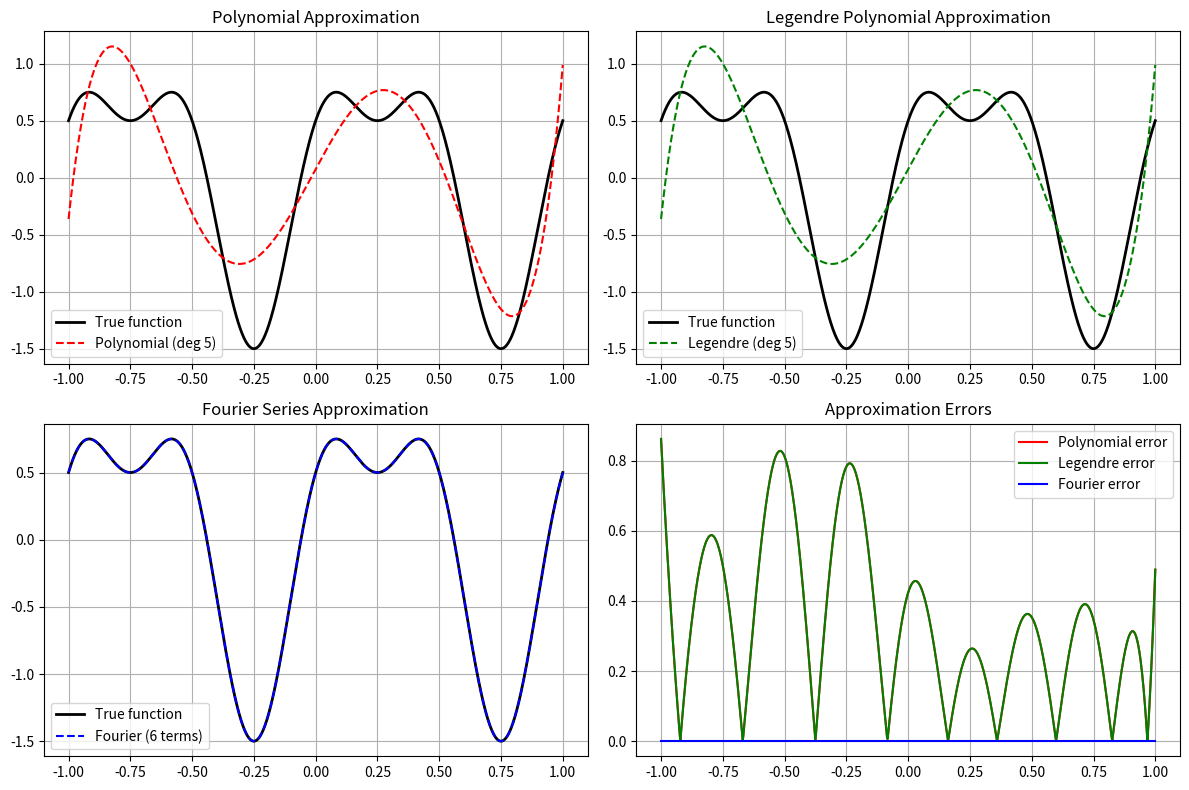
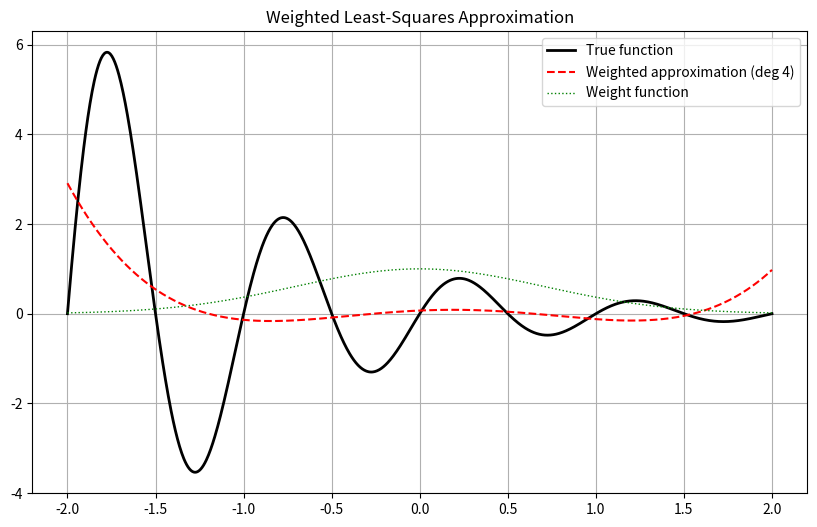

Python code for these plots, in order:
import numpy as np
import matplotlib.pyplot as plt
from scipy.integrate import quad
from scipy.linalg import solve

class LeastSquaresApproximation:
    """
    A class to compute least-squares approximations of continuous functions
    using different basis functions.
    """
    
    def __init__(self, function, interval, weight_function = None):
        """
        Initialize the approximation.
        
        Parameters:
        - function: The continuous function to approximate
        - interval: Tuple (a, b) defining the approximation interval
        - weight_function: Weight function for weighted least squares (default: 1)
        """
        self.function = function
        self.a, self.b = interval
        self.weight_function = weight_function if weight_function else lambda x: 1.0
        
    def polynomial_approximation(self, degree):
        """
        Compute polynomial least-squares approximation using monomial basis.
        
        Parameters:
        - degree: Degree of the polynomial approximation
        
        Returns:
        - coefficients: Coefficients of the polynomial [a0, a1, ..., an]
        - polynomial: Function that evaluates the approximation
        """
        # Build the Gram matrix and right-hand side vector
        n = degree + 1
        G = np.zeros((n, n))
        b = np.zeros(n)
        
        for i in range(n):
            for j in range(n):
                # Compute inner product <x^i, x^j>
                integrand = lambda x: (x**i) * (x**j) * self.weight_function(x)
                G[i, j], _ = quad(integrand, self.a, self.b)
            
            # Compute inner product <f, x^i>
            integrand_f = lambda x: self.function(x) * (x**i) * self.weight_function(x)
            b[i], _ = quad(integrand_f, self.a, self.b)
        
        # Solve the linear system G * c = b
        coefficients = solve(G, b)
        
        # Create the polynomial function
        def polynomial(x):
            result = 0
            for i, coeff in enumerate(coefficients):
                result += coeff * (x**i)
            return result
        
        return coefficients, polynomial
    
    def legendre_approximation(self, degree):
        """
        Compute least-squares approximation using Legendre polynomials.
        
        Parameters:
        - degree: Degree of the approximation
        
        Returns:
        - coefficients: Coefficients for Legendre polynomials
        - approximation: Function that evaluates the approximation
        """
        # Generate Legendre polynomials using recurrence relation
        def legendre_poly(n):
            if n == 0:
                return lambda x: np.ones_like(x)
            elif n == 1:
                return lambda x: x
            else:
                def poly(x):
                    P_prev_prev = np.ones_like(x)  # P0
                    P_prev = x                     # P1
                    for k in range(2, n + 1):
                        P_current = ((2 * k - 1) * x * P_prev - (k - 1) * P_prev_prev) / k
                        P_prev_prev, P_prev = P_prev, P_current
                    return P_prev
                return poly
        
        coefficients = []
        legendre_polys = []
        
        for n in range(degree + 1):
            P_n = legendre_poly(n)
            legendre_polys.append(P_n)
            
            # Compute coefficient: c_n = <f, P_n> / <P_n, P_n>
            numerator_integrand = lambda x: self.function(x) * P_n(x) * self.weight_function(x)
            denominator_integrand = lambda x: P_n(x) * P_n(x) * self.weight_function(x)
            
            numerator, _ = quad(numerator_integrand, self.a, self.b)
            denominator, _ = quad(denominator_integrand, self.a, self.b)
            
            coefficients.append(numerator / denominator)
        
        def approximation(x):
            result = 0
            for i, coeff in enumerate(coefficients):
                result += coeff * legendre_polys[i](x)
            return result
        
        return coefficients, approximation
    
    def fourier_approximation(self, num_terms):
        """
        Compute Fourier series approximation.
        
        Parameters:
        - num_terms: Number of terms in the Fourier series
        
        Returns:
        - coefficients: Dictionary with a0, an, bn coefficients
        - approximation: Function that evaluates the approximation
        """
        L = (self.b - self.a) / 2
        
        # Compute coefficients
        a0_integrand = lambda x: self.function(x) * self.weight_function(x)
        a0, _ = quad(a0_integrand, self.a, self.b)
        a0 /= (self.b - self.a)
        
        an_coeffs = []
        bn_coeffs = []
        
        for n in range(1, num_terms + 1):
            # Compute an
            an_integrand = lambda x: self.function(x) * np.cos(n * np.pi * x / L) * self.weight_function(x)
            an, _ = quad(an_integrand, self.a, self.b)
            an /= L
            an_coeffs.append(an)
            
            # Compute bn
            bn_integrand = lambda x: self.function(x) * np.sin(n * np.pi * x / L) * self.weight_function(x)
            bn, _ = quad(bn_integrand, self.a, self.b)
            bn /= L
            bn_coeffs.append(bn)
        
        coefficients = {'a0': a0, 'an': an_coeffs, 'bn': bn_coeffs}
        
        def approximation(x):
            result = a0
            for n in range(1, num_terms + 1):
                result += an_coeffs[n-1] * np.cos(n * np.pi * x / L)
                result += bn_coeffs[n-1] * np.sin(n * np.pi * x / L)
            return result
        
        return coefficients, approximation
    
    def compute_error(self, approximation_func, num_points=1000):
        """
        Compute the L2 error of the approximation.
        
        Parameters:
        - approximation_func: The approximation function
        - num_points: Number of points for discrete error computation
        
        Returns:
        - error: L2 error
        """
        x_vals = np.linspace(self.a, self.b, num_points)
        f_vals = self.function(x_vals)
        approx_vals = approximation_func(x_vals)
        
        # Discrete L2 error
        error = np.sqrt(np.sum((f_vals - approx_vals)**2) / num_points)
        return error

def example_usage():
    """
    Example demonstrating the usage of the LeastSquaresApproximation class.
    """
    # Define the function to approximate
    def target_function(x):
        return np.sin(2 * np.pi * x) + 0.5 * np.cos(4 * np.pi * x)
    
    # Define the interval
    interval = (-1, 1)
    
    # Create approximation object
    approximator = LeastSquaresApproximation(target_function, interval)
    
    # Compute different approximations
    print("Computing least-squares approximations...")
    
    # Polynomial approximation
    poly_degree = 5
    poly_coeffs, poly_approx = approximator.polynomial_approximation(poly_degree)
    poly_error = approximator.compute_error(poly_approx)
    print(f"Polynomial approximation (degree {poly_degree}) error: {poly_error:.6f}")
    
    # Legendre polynomial approximation
    legendre_degree = 5
    legendre_coeffs, legendre_approx = approximator.legendre_approximation(legendre_degree)
    legendre_error = approximator.compute_error(legendre_approx)
    print(f"Legendre approximation (degree {legendre_degree}) error: {legendre_error:.6f}")
    
    # Fourier approximation
    fourier_terms = 6
    fourier_coeffs, fourier_approx = approximator.fourier_approximation(fourier_terms)
    fourier_error = approximator.compute_error(fourier_approx)
    print(f"Fourier approximation ({fourier_terms} terms) error: {fourier_error:.6f}")
    
    # Plot the results
    x_plot = np.linspace(interval[0], interval[1], 1000)
    y_true = target_function(x_plot)
    y_poly = poly_approx(x_plot)
    y_legendre = legendre_approx(x_plot)
    y_fourier = fourier_approx(x_plot)
    
    plt.figure(figsize=(12, 8))
    
    plt.subplot(2, 2, 1)
    plt.plot(x_plot, y_true, 'k-', linewidth=2, label='True function')
    plt.plot(x_plot, y_poly, 'r--', linewidth=1.5, label=f'Polynomial (deg {poly_degree})')
    plt.title('Polynomial Approximation')
    plt.legend()
    plt.grid(True)
    
    plt.subplot(2, 2, 2)
    plt.plot(x_plot, y_true, 'k-', linewidth=2, label='True function')
    plt.plot(x_plot, y_legendre, 'g--', linewidth=1.5, label=f'Legendre (deg {legendre_degree})')
    plt.title('Legendre Polynomial Approximation')
    plt.legend()
    plt.grid(True)
    
    plt.subplot(2, 2, 3)
    plt.plot(x_plot, y_true, 'k-', linewidth=2, label='True function')
    plt.plot(x_plot, y_fourier, 'b--', linewidth=1.5, label=f'Fourier ({fourier_terms} terms)')
    plt.title('Fourier Series Approximation')
    plt.legend()
    plt.grid(True)
    
    plt.subplot(2, 2, 4)
    plt.plot(x_plot, np.abs(y_true - y_poly), 'r-', label='Polynomial error')
    plt.plot(x_plot, np.abs(y_true - y_legendre), 'g-', label='Legendre error')
    plt.plot(x_plot, np.abs(y_true - y_fourier), 'b-', label='Fourier error')
    plt.title('Approximation Errors')
    plt.legend()
    plt.grid(True)
    
    plt.tight_layout()
    plt.show()
    
    return {
        'polynomial': (poly_coeffs, poly_approx, poly_error),
        'legendre': (legendre_coeffs, legendre_approx, legendre_error),
        'fourier': (fourier_coeffs, fourier_approx, fourier_error)
    }

def weighted_example():
    """
    Example demonstrating weighted least-squares approximation.
    """
    def target_function(x):
        return np.exp(-x) * np.sin(2 * np.pi * x)
    
    # Use a weight function that emphasizes the center of the interval
    def weight_function(x):
        return np.exp(-x**2)
    
    interval = (-2, 2)
    approximator = LeastSquaresApproximation(target_function, interval, weight_function)
    
    # Compute weighted polynomial approximation
    degree = 4
    coeffs, approx_func = approximator.polynomial_approximation(degree)
    
    # Plot results
    x_plot = np.linspace(interval[0], interval[1], 1000)
    y_true = target_function(x_plot)
    y_approx = approx_func(x_plot)
    weight_vals = weight_function(x_plot)
    
    plt.figure(figsize=(10, 6))
    plt.plot(x_plot, y_true, 'k-', linewidth=2, label='True function')
    plt.plot(x_plot, y_approx, 'r--', linewidth=1.5, label=f'Weighted approximation (deg {degree})')
    plt.plot(x_plot, weight_vals, 'g:', linewidth=1, label='Weight function')
    plt.title('Weighted Least-Squares Approximation')
    plt.legend()
    plt.grid(True)
    plt.show()

if __name__ == "__main__":
    print("Least-Squares Function Approximation Demo")
    print("=" * 50)
    
    # Run the main example
    results = example_usage()
    
    print("\n" + "=" * 50)
    print("Weighted Least-Squares Example")
    print("=" * 50)
    
    # Run the weighted example
    weighted_example()
